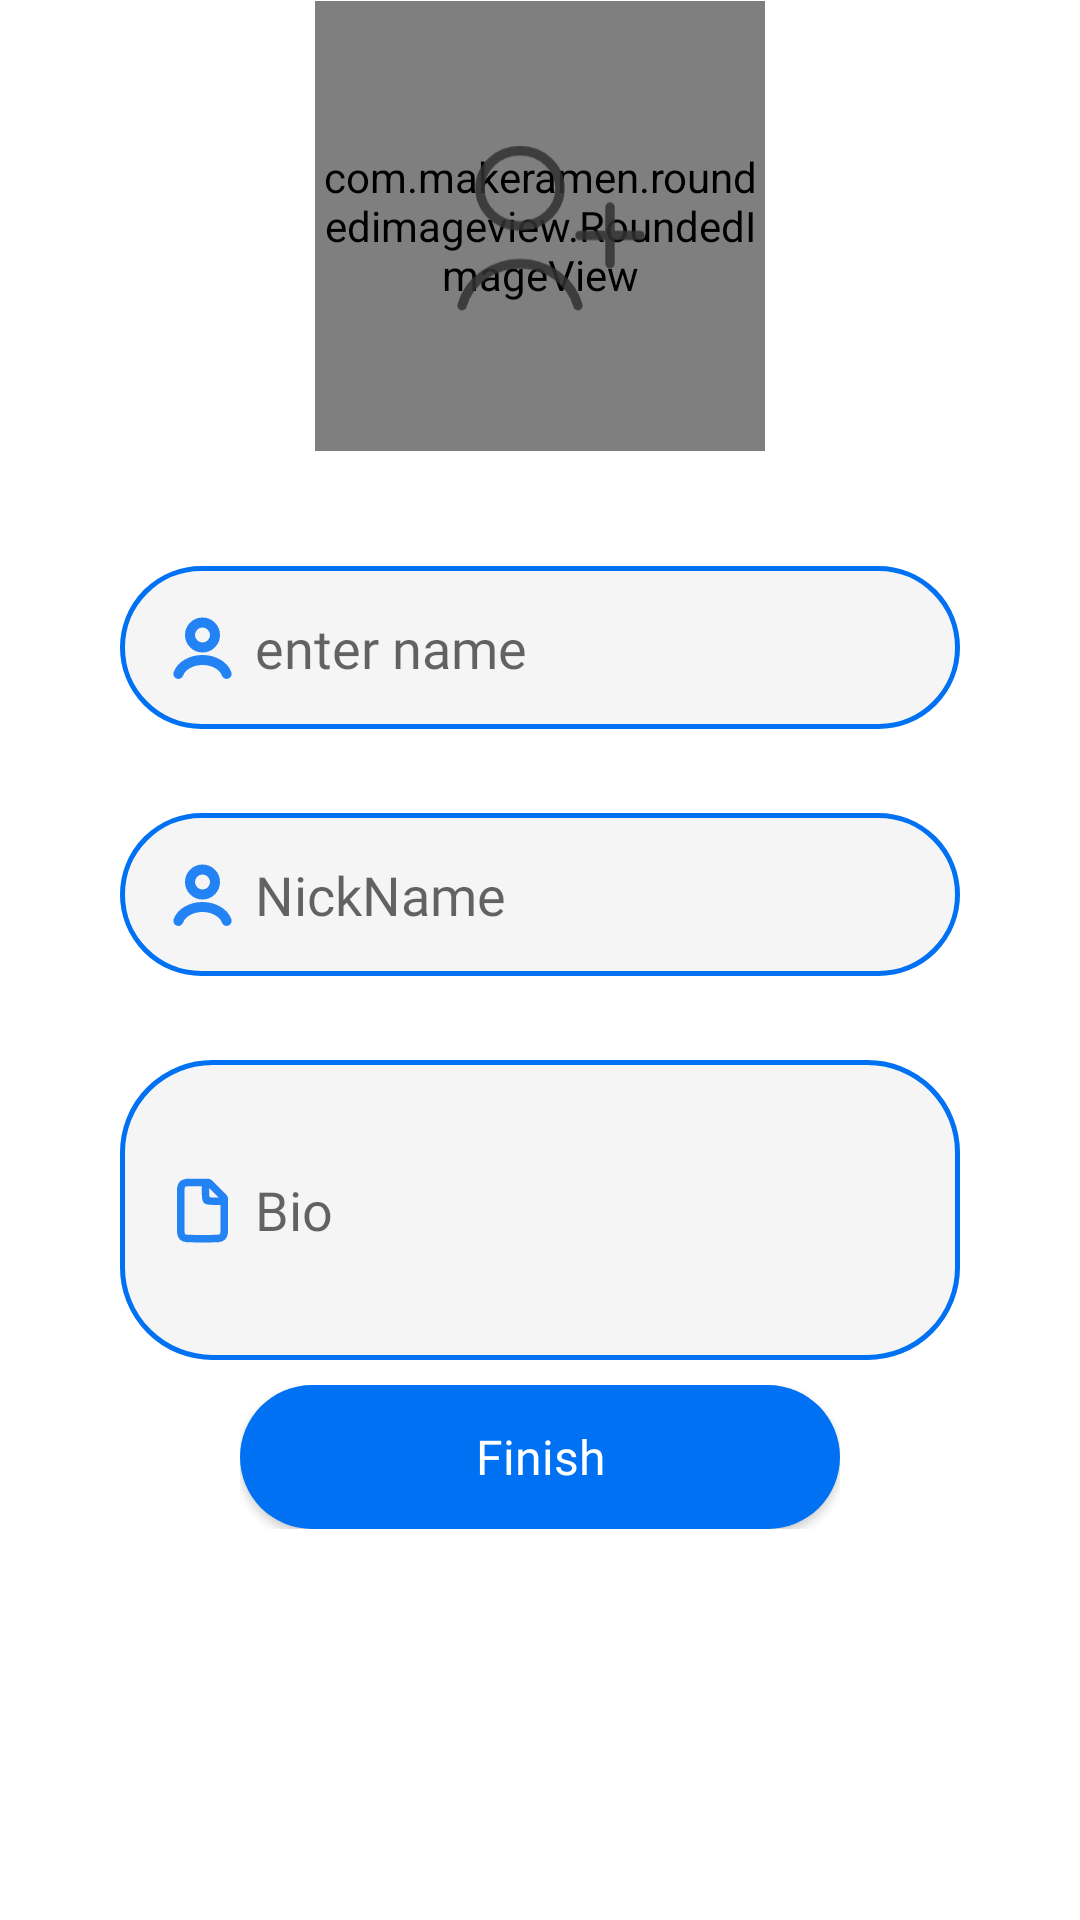

The Android layout XML behind this screen, and the referenced resources:
<!-- AndroidManifest.xml: application theme Theme.KtorChatApp -->
<!-- res/layout/fragment_user_details.xml -->
<?xml version="1.0" encoding="utf-8"?>
<androidx.constraintlayout.widget.ConstraintLayout xmlns:android="http://schemas.android.com/apk/res/android"
    android:layout_width="match_parent"
    android:layout_height="match_parent"
    xmlns:app="http://schemas.android.com/apk/res-auto"
    xmlns:tools="http://schemas.android.com/tools"
    android:background="@color/white">

    <ImageView
        android:id="@+id/icon_back"
        android:layout_width="30dp"
        android:layout_height="30dp"
        android:src="@drawable/ic_back"
        app:layout_constraintTop_toTopOf="parent"
        app:layout_constraintStart_toStartOf="parent"
        android:layout_marginTop="40dp"
        android:layout_marginStart="20dp"
        />

    <androidx.constraintlayout.widget.ConstraintLayout
        android:id="@+id/avatar_layout"
        android:layout_width="0dp"
        android:layout_height="wrap_content"
        app:layout_constraintTop_toTopOf="parent"
        app:layout_constraintBottom_toTopOf="@id/create_acc_form"
        app:layout_constraintStart_toStartOf="parent"
        app:layout_constraintEnd_toEndOf="parent">

        <com.makeramen.roundedimageview.RoundedImageView
            android:id="@+id/acc_avatar"
            android:layout_width="150dp"
            android:layout_height="150dp"
            app:layout_constraintTop_toTopOf="parent"
            app:layout_constraintStart_toStartOf="parent"
            app:layout_constraintEnd_toEndOf="parent"
            app:layout_constraintBottom_toBottomOf="parent"
            android:background="@drawable/add_avatar_background"
            android:scaleType="centerCrop"
            app:riv_oval="true"
            />

    <ImageView
        android:id="@+id/add_avatar"
        android:layout_width="80dp"
        android:layout_height="80dp"
        app:layout_constraintTop_toTopOf="@id/avatar_layout"
        app:layout_constraintBottom_toBottomOf="@id/avatar_layout"
        app:layout_constraintStart_toStartOf="@id/avatar_layout"
        app:layout_constraintEnd_toEndOf="@id/avatar_layout"
        android:src="@drawable/user_add_alt"
        />

    </androidx.constraintlayout.widget.ConstraintLayout>

    <androidx.constraintlayout.widget.ConstraintLayout
        android:id="@+id/create_acc_form"
        android:layout_width="0dp"
        android:layout_height="wrap_content"
        app:layout_constraintTop_toBottomOf="@id/avatar_layout"
        app:layout_constraintStart_toStartOf="parent"
        app:layout_constraintEnd_toEndOf="parent"
        app:layout_constraintBottom_toTopOf="@id/buttons"
        android:layout_marginTop="30dp"
        android:focusedByDefault="true"
        android:layout_marginHorizontal="40dp">

        <EditText
            android:id="@+id/name_ed"
            android:layout_width="0dp"
            android:layout_height="wrap_content"
            android:hint="@string/enter_name_text"
            android:fontFamily="@font/roboto_medium"
            android:background="@drawable/input_background"
            app:layout_constraintTop_toTopOf="parent"
            app:layout_constraintStart_toStartOf="parent"
            app:layout_constraintEnd_toEndOf="parent"
            app:layout_constraintBottom_toTopOf="@id/nick_ed"
            android:paddingStart="45sp"
            android:padding="15dp"
            android:layout_marginVertical="8dp"
            />

        <ImageView
            android:id="@+id/user_icon"
            android:layout_width="25dp"
            android:layout_height="25dp"
            app:layout_constraintTop_toTopOf="@id/name_ed"
            app:layout_constraintBottom_toBottomOf="@id/name_ed"
            app:layout_constraintStart_toStartOf="@id/name_ed"
            android:layout_marginStart="15dp"
            android:src="@drawable/user"
            />

        <EditText
            android:id="@+id/nick_ed"
            android:layout_width="0dp"
            android:layout_height="wrap_content"
            android:hint="@string/enter_ur_nickname_tv"
            android:fontFamily="@font/roboto_medium"
            android:background="@drawable/input_background"
            app:layout_constraintTop_toBottomOf="@id/name_ed"
            app:layout_constraintStart_toStartOf="@id/name_ed"
            app:layout_constraintEnd_toEndOf="@id/name_ed"
            app:layout_constraintBottom_toTopOf="@id/user_bio"
            android:paddingStart="45sp"
            android:padding="15dp"
            android:layout_marginVertical="20dp"
            />

        <ImageView
            android:id="@+id/user_nick_icon"
            android:layout_width="25dp"
            android:layout_height="25dp"
            app:layout_constraintTop_toTopOf="@id/nick_ed"
            app:layout_constraintBottom_toBottomOf="@id/nick_ed"
            app:layout_constraintStart_toStartOf="@id/nick_ed"
            android:layout_marginStart="15dp"
            android:src="@drawable/user"
            />

        <EditText
            android:id="@+id/user_bio"
            android:layout_width="0dp"
            android:layout_height="100dp"
            android:hint="@string/enter_bio_tv"
            android:fontFamily="@font/roboto_medium"
            android:background="@drawable/input_background"
            app:layout_constraintTop_toBottomOf="@id/nick_ed"
            app:layout_constraintStart_toStartOf="@id/name_ed"
            app:layout_constraintEnd_toEndOf="@id/name_ed"
            app:layout_constraintBottom_toBottomOf="parent"
            android:paddingStart="45sp"
            android:padding="15dp"
            android:layout_marginVertical="8dp"
            />

        <ImageView
            android:id="@+id/file_icon"
            android:layout_width="25dp"
            android:layout_height="25dp"
            app:layout_constraintTop_toTopOf="@id/user_bio"
            app:layout_constraintBottom_toBottomOf="@id/user_bio"
            app:layout_constraintStart_toStartOf="@id/user_bio"
            android:layout_marginStart="15dp"
            android:src="@drawable/file"
            />

    </androidx.constraintlayout.widget.ConstraintLayout>

    <androidx.constraintlayout.widget.ConstraintLayout
        android:id="@+id/buttons"
        android:layout_width="0dp"
        android:layout_height="wrap_content"
        app:layout_constraintTop_toBottomOf="@id/create_acc_form"
        app:layout_constraintBottom_toBottomOf="parent"
        app:layout_constraintStart_toStartOf="parent"
        app:layout_constraintEnd_toEndOf="parent"
        android:layout_marginHorizontal="80dp"
        android:layout_marginBottom="130dp">

        <androidx.appcompat.widget.AppCompatButton
            android:id="@+id/add_details_button"
            android:layout_width="0dp"
            android:layout_height="wrap_content"
            android:text="@string/finish"
            android:fontFamily="@font/roboto_medium"
            android:textColor="@color/white"
            android:textAllCaps="false"
            android:background="@drawable/button_background"
            android:textSize="16sp"
            app:layout_constraintBottom_toBottomOf="parent"
            app:layout_constraintEnd_toEndOf="parent"
            app:layout_constraintStart_toStartOf="parent"
            app:layout_constraintTop_toTopOf="parent" />

    </androidx.constraintlayout.widget.ConstraintLayout>

</androidx.constraintlayout.widget.ConstraintLayout>
<!-- resources referenced by this layout -->
<resources>
  <color name="white">#FFFFFFFF</color>
  <!-- drawable add_avatar_background (drawable-v24) -->
  <?xml version="1.0" encoding="utf-8"?>
  <shape xmlns:android="http://schemas.android.com/apk/res/android"
      android:shape="oval">
  
      <solid android:color="@color/primary" />
  
  
  </shape>
  <!-- drawable button_background (drawable-v24) -->
  <?xml version="1.0" encoding="utf-8"?>
  <shape xmlns:android="http://schemas.android.com/apk/res/android"
      android:shape="rectangle">
  
      <solid android:color="@color/secondPrimaryBlue" />
      <corners android:radius="30dp" />
  
  </shape>
  <!-- drawable file (drawable-v24) -->
  <vector android:alpha="0.86" android:height="20dp"
      android:viewportHeight="20" android:viewportWidth="20"
      android:width="20dp" xmlns:android="http://schemas.android.com/apk/res/android">
      <path android:fillColor="#00000000"
          android:pathData="M10.976,2.5H7.5C5.929,2.5 5.143,2.5 4.655,2.988C4.167,3.476 4.167,4.262 4.167,5.833V14.167C4.167,15.738 4.167,16.524 4.655,17.012C5.143,17.5 5.929,17.5 7.5,17.5H12.5C14.071,17.5 14.857,17.5 15.345,17.012C15.833,16.524 15.833,15.738 15.833,14.167V7.357C15.833,7.016 15.833,6.846 15.77,6.693C15.707,6.54 15.586,6.419 15.345,6.179L12.155,2.988C11.914,2.747 11.793,2.627 11.64,2.563C11.487,2.5 11.317,2.5 10.976,2.5Z"
          android:strokeColor="#0171F4" android:strokeWidth="2"/>
      <path android:fillColor="#00000000"
          android:pathData="M10.833,2.5V5.833C10.833,6.619 10.833,7.012 11.077,7.256C11.321,7.5 11.714,7.5 12.5,7.5H15.833"
          android:strokeColor="#0171F4" android:strokeWidth="2"/>
  </vector>
  <!-- drawable input_background (drawable-v24) -->
  <?xml version="1.0" encoding="utf-8"?>
  <shape xmlns:android="http://schemas.android.com/apk/res/android"
      android:shape="rectangle">
  
      <solid android:color="@color/input_background" />
      <corners android:radius="30dp" />
  
      <stroke android:width="1.5dp"
          android:color="@color/secondPrimaryBlue"/>
  
  </shape>
  <!-- drawable user (drawable-v24) -->
  <vector android:alpha="0.86" android:height="15dp"
      android:viewportHeight="15" android:viewportWidth="15"
      android:width="15dp" xmlns:android="http://schemas.android.com/apk/res/android">
      <path android:fillColor="#00000000"
          android:pathData="M12.33,12.779C12.045,11.982 11.417,11.278 10.544,10.775C9.671,10.272 8.601,10 7.5,10C6.399,10 5.329,10.272 4.456,10.775C3.583,11.278 2.955,11.982 2.67,12.779"
          android:strokeColor="#0171F4" android:strokeLineCap="round" android:strokeWidth="2"/>
      <path android:fillColor="#00000000"
          android:pathData="M7.5,5m-2.5,0a2.5,2.5 0,1 1,5 0a2.5,2.5 0,1 1,-5 0"
          android:strokeColor="#0171F4" android:strokeLineCap="round" android:strokeWidth="2"/>
  </vector>
  <string name="enter_bio_tv">Bio</string>
  <string name="enter_name_text">enter name</string>
  <string name="enter_ur_nickname_tv">NickName</string>
  <string name="finish">Finish</string>
  <style name="Theme.KtorChatApp" parent="Theme.MaterialComponents.DayNight.NoActionBar">
          
          <item name="colorPrimary">@color/purple_500</item>
          <item name="colorPrimaryVariant">@color/purple_700</item>
          <item name="colorOnPrimary">@color/white</item>
          
          <item name="colorSecondary">@color/teal_200</item>
          <item name="colorSecondaryVariant">@color/teal_700</item>
          <item name="colorOnSecondary">@color/black</item>
          
          <item name="android:statusBarColor">?attr/colorPrimaryVariant</item>
          
      </style>
  <color name="primary">#D9D9D9</color>
  <color name="secondPrimaryBlue">#0171F4</color>
  <color name="input_background">#F5F5F5</color>
  <color name="purple_500">#FF6200EE</color>
  <color name="purple_700">#FF3700B3</color>
  <color name="teal_200">#FF03DAC5</color>
  <color name="teal_700">#FF018786</color>
  <color name="black">#FF000000</color>
</resources>
